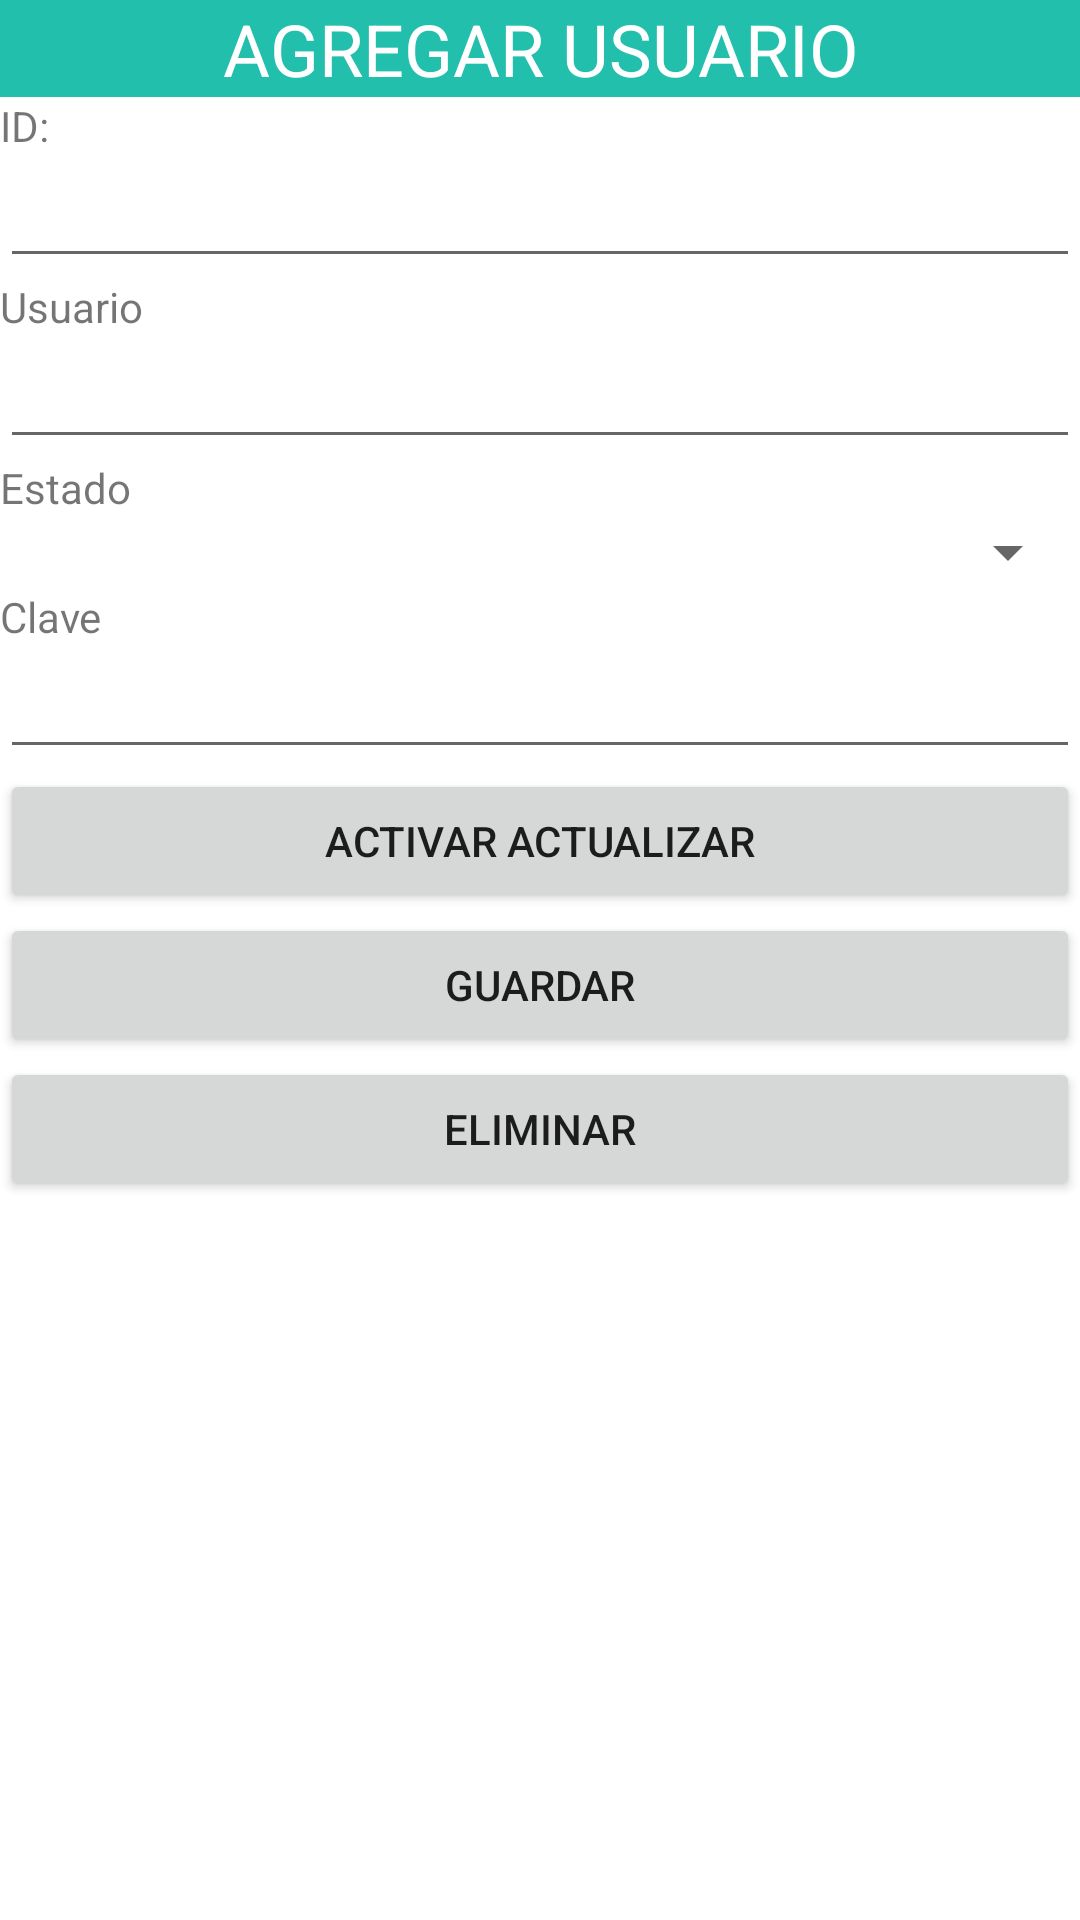

Write the Android layout XML for this screen, with the resource values it uses.
<!-- AndroidManifest.xml: application theme Theme.ServicioWeb4 -->
<!-- res/layout/activity_ver_pelicula.xml -->
<?xml version="1.0" encoding="utf-8"?>
<LinearLayout xmlns:android="http://schemas.android.com/apk/res/android"
    xmlns:app="http://schemas.android.com/apk/res-auto"
    xmlns:tools="http://schemas.android.com/tools"
    android:layout_width="match_parent"
    android:layout_height="match_parent"
    android:orientation="vertical"
    tools:context=".verPelicula">

    <TextView
        android:id="@+id/lblUsuario"
        android:layout_width="match_parent"
        android:layout_height="wrap_content"
        android:background="#23BFAD"
        android:gravity="center"
        android:text="AGREGAR USUARIO"
        android:textColor="#FFFFFF"
        android:textSize="24sp" />

    <TextView
        android:id="@+id/lblId"
        android:layout_width="match_parent"
        android:layout_height="wrap_content"
        android:text="ID:" />

    <EditText
        android:id="@+id/txtId"
        android:layout_width="match_parent"
        android:layout_height="wrap_content"
        android:ems="10"
        android:inputType="number" />

    <TextView
        android:id="@+id/lblNombre"
        android:layout_width="match_parent"
        android:layout_height="wrap_content"
        android:text="Usuario" />

    <EditText
        android:id="@+id/txtNombre"
        android:layout_width="match_parent"
        android:layout_height="wrap_content"
        android:ems="10"
        android:inputType="textPersonName" />

    <TextView
        android:id="@+id/lblCategoria"
        android:layout_width="match_parent"
        android:layout_height="wrap_content"
        android:text="Estado" />

    <Spinner
        android:id="@+id/cmbCategoria"
        android:layout_width="match_parent"
        android:layout_height="wrap_content" />

    <TextView
        android:id="@+id/lblDuracion"
        android:layout_width="match_parent"
        android:layout_height="wrap_content"
        android:text="Clave" />

    <EditText
        android:id="@+id/txtClave2"
        android:layout_width="match_parent"
        android:layout_height="wrap_content"
        android:ems="10"
        android:inputType="number" />

    <Button
        android:id="@+id/btnActivar"
        android:layout_width="match_parent"
        android:layout_height="wrap_content"
        android:text="Activar Actualizar" />

    <Button
        android:id="@+id/btnGuardar"
        android:layout_width="match_parent"
        android:layout_height="wrap_content"
        android:text="Guardar" />

    <Button
        android:id="@+id/btnEliminar"
        android:layout_width="match_parent"
        android:layout_height="wrap_content"
        android:text="Eliminar" />
</LinearLayout>
<!-- resources referenced by this layout -->
<resources>
  <style name="Theme.ServicioWeb4" parent="Theme.MaterialComponents.DayNight.DarkActionBar">
          
          <item name="colorPrimary">@color/purple_500</item>
          <item name="colorPrimaryVariant">@color/purple_700</item>
          <item name="colorOnPrimary">@color/white</item>
          
          <item name="colorSecondary">@color/teal_200</item>
          <item name="colorSecondaryVariant">@color/teal_700</item>
          <item name="colorOnSecondary">@color/black</item>
          
          <item name="android:statusBarColor">?attr/colorPrimaryVariant</item>
          
      </style>
  <!-- not gathered from this repository: default colours our renderer supplied (Android Studio template values) -->
  <color name="purple_500">#FF6200EE</color>
  <color name="purple_700">#FF3700B3</color>
  <color name="teal_200">#FF03DAC5</color>
  <color name="teal_700">#FF018786</color>
  <color name="black">#FF000000</color>
  <color name="white">#FFFFFFFF</color>
</resources>
